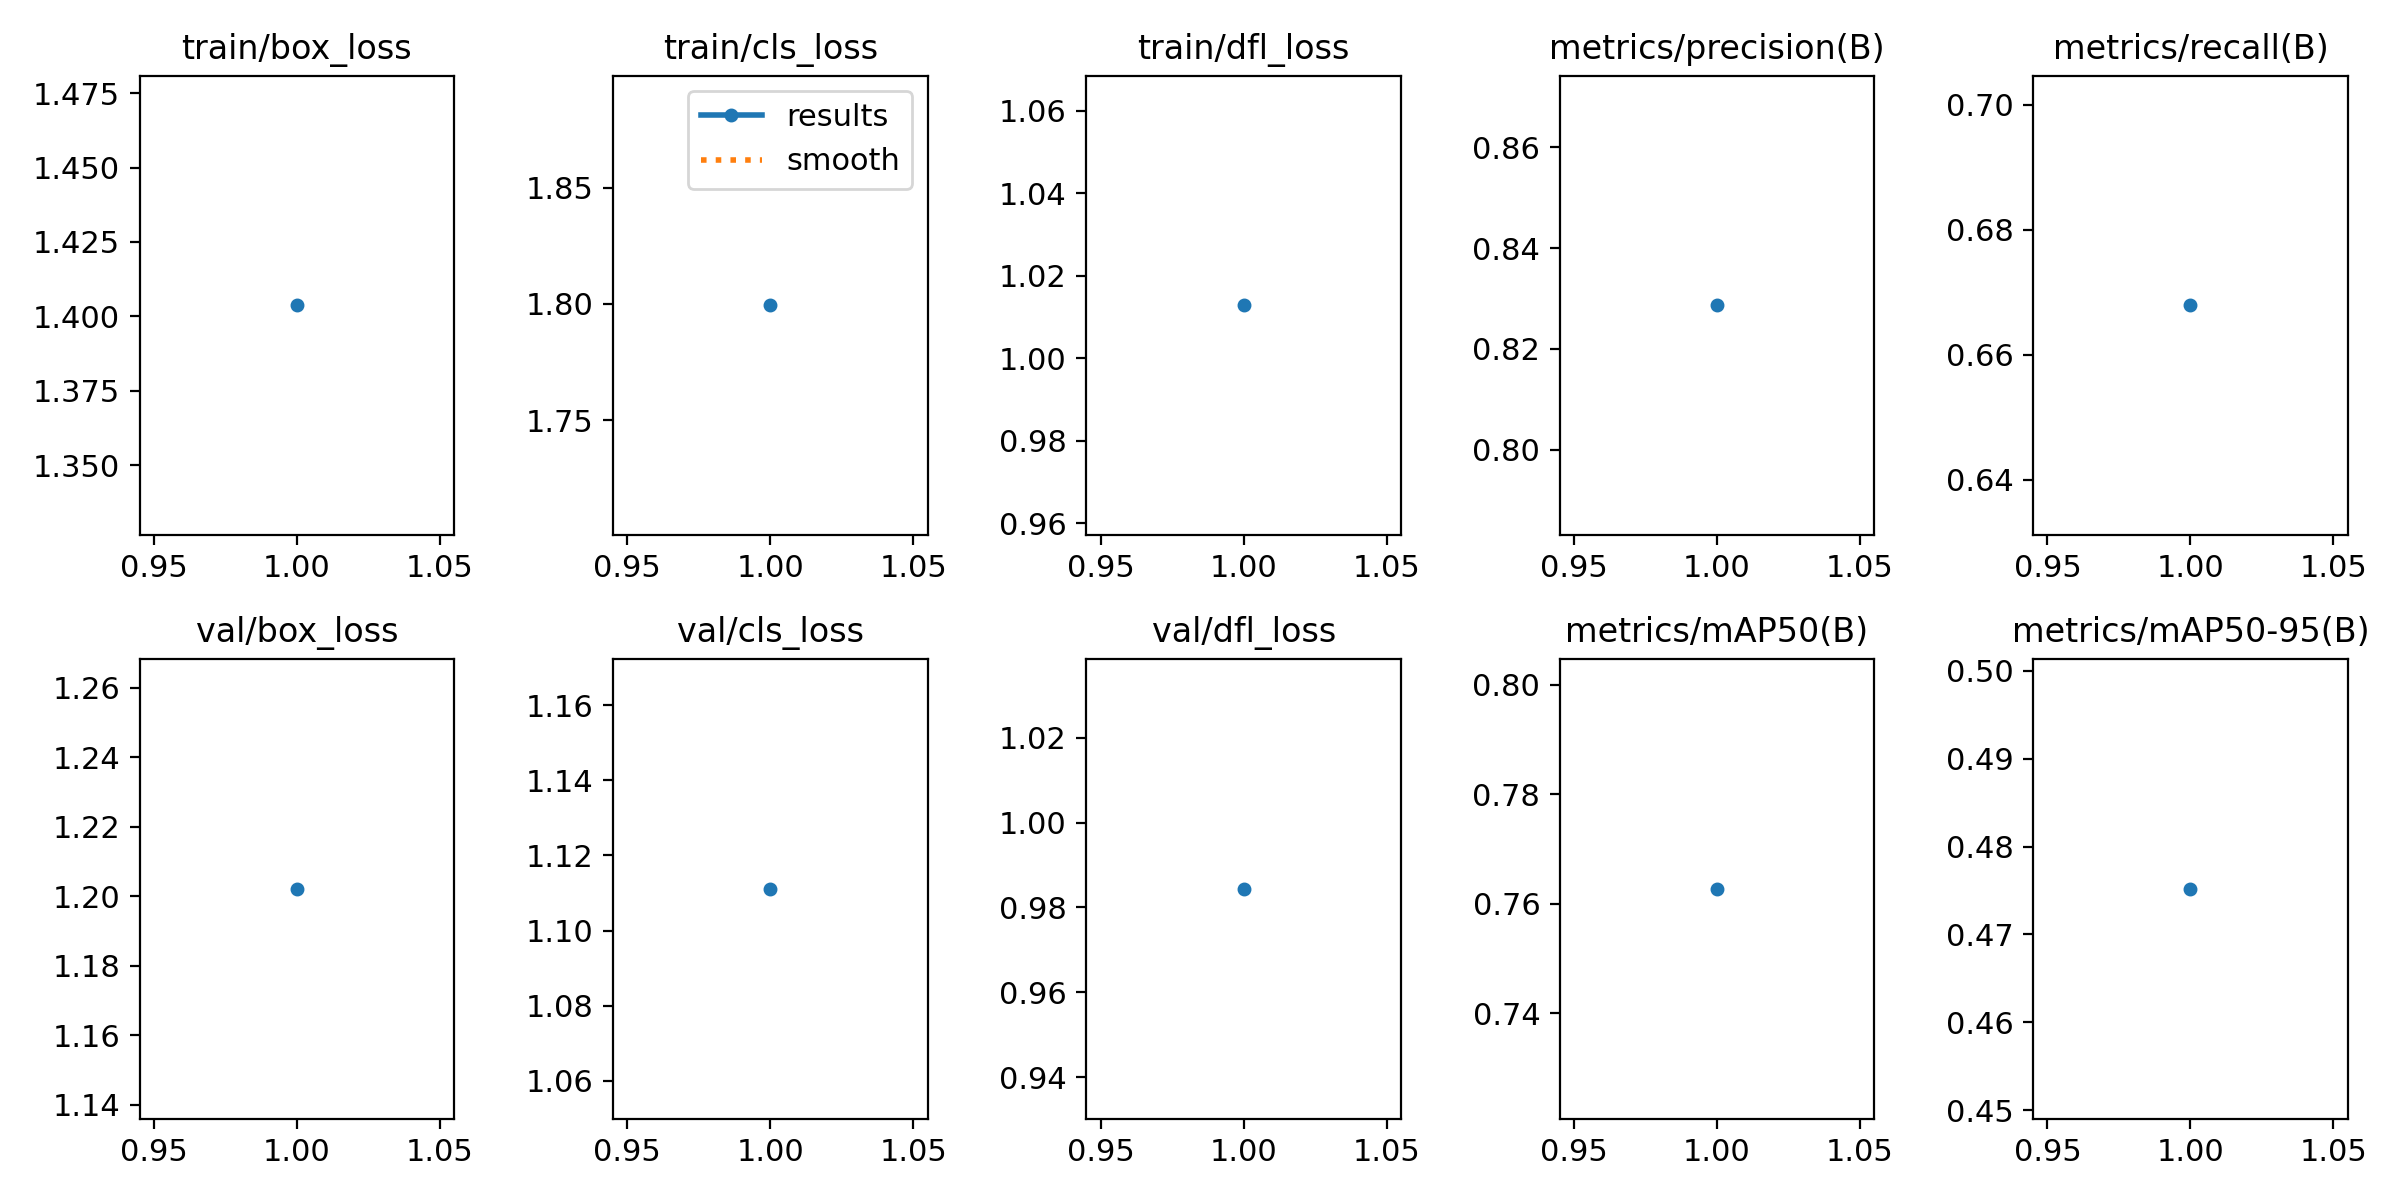

The data file committed next to this chart (first rows):
epoch, train/box_loss, train/cls_loss, train/dfl_loss, metrics/precision(B), metrics/recall(B), metrics/mAP50(B), metrics/mAP50-95(B), val/box_loss, val/cls_loss, val/dfl_loss, lr/pg0, lr/pg1, lr/pg2
1, 1.404, 1.799, 1.013, 0.8286, 0.6679, 0.7627, 0.4752, 1.202, 1.111, 0.9844, 0.000664, 0.000664, 0.000664
